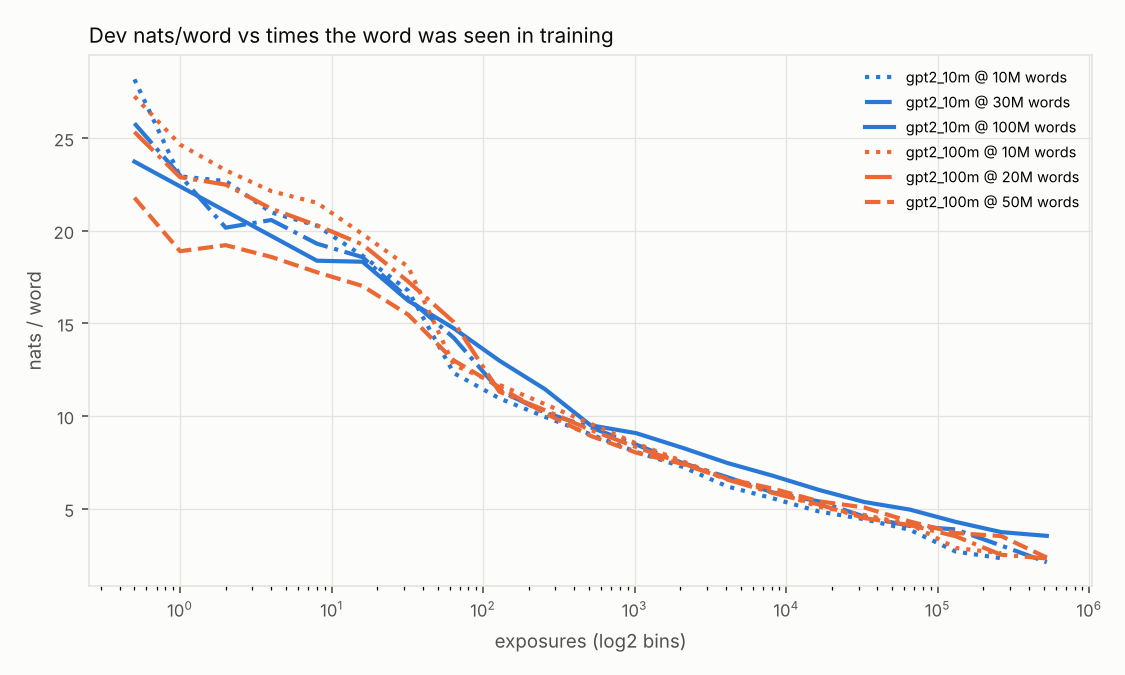

Source data for this figure (header and first rows):
run, words_seen, exp_lo, n, mean_nats
gpt2_10m, 10000000, 0.0, 2190, 28.17
gpt2_10m, 10000000, 1.0, 705, 22.94
gpt2_10m, 10000000, 2.0, 734, 22.69
gpt2_10m, 10000000, 4.0, 1012, 20.99
gpt2_10m, 10000000, 8.0, 1289, 20.27
gpt2_10m, 10000000, 16.0, 1994, 18.65
gpt2_10m, 10000000, 32.0, 2699, 16.77
gpt2_10m, 10000000, 64.0, 3903, 12.32
gpt2_10m, 10000000, 128.0, 4820, 10.96
gpt2_10m, 10000000, 256.0, 5867, 9.96
gpt2_10m, 10000000, 512.0, 6823, 9.015
gpt2_10m, 10000000, 1024, 7706, 8.064
gpt2_10m, 10000000, 2048, 9014, 7.274
gpt2_10m, 10000000, 4096, 9165, 6.201
gpt2_10m, 10000000, 8192, 9148, 5.556
gpt2_10m, 10000000, 16384, 15755, 4.856
gpt2_10m, 10000000, 32768, 18037, 4.434
gpt2_10m, 10000000, 65536, 6028, 3.859
gpt2_10m, 10000000, 131072, 25967, 2.69
gpt2_10m, 10000000, 262144, 5889, 2.328
gpt2_10m, 20000000, 0.0, 2190, 26.55
gpt2_10m, 20000000, 2.0, 705, 20.93
gpt2_10m, 20000000, 4.0, 734, 21.38
gpt2_10m, 20000000, 8.0, 1012, 19.62
gpt2_10m, 20000000, 16.0, 1289, 18.6
gpt2_10m, 20000000, 32.0, 1994, 16.66
gpt2_10m, 20000000, 64.0, 2699, 14.34
gpt2_10m, 20000000, 128.0, 3903, 11.24
gpt2_10m, 20000000, 256.0, 4820, 10.17
gpt2_10m, 20000000, 512.0, 5867, 9.254
gpt2_10m, 20000000, 1024, 6823, 8.333
gpt2_10m, 20000000, 2048, 7706, 7.401
gpt2_10m, 20000000, 4096, 9014, 6.675
gpt2_10m, 20000000, 8192, 9165, 5.709
gpt2_10m, 20000000, 16384, 9148, 5.136
gpt2_10m, 20000000, 32768, 15755, 4.445
gpt2_10m, 20000000, 65536, 18037, 4.056
gpt2_10m, 20000000, 131072, 6028, 3.478
gpt2_10m, 20000000, 262144, 25967, 2.44
gpt2_10m, 20000000, 524288, 5889, 2.178
gpt2_10m, 30000000, 0.0, 2190, 25.8
gpt2_10m, 30000000, 2.0, 705, 20.17
gpt2_10m, 30000000, 4.0, 390, 20.58
gpt2_10m, 30000000, 8.0, 907, 19.31
gpt2_10m, 30000000, 16.0, 961, 18.58
gpt2_10m, 30000000, 32.0, 1605, 16.35
gpt2_10m, 30000000, 64.0, 2245, 14.22
gpt2_10m, 30000000, 128.0, 3359, 11.39
gpt2_10m, 30000000, 256.0, 4024, 10.19
gpt2_10m, 30000000, 512.0, 5129, 9.394
gpt2_10m, 30000000, 1024, 6309, 8.461
gpt2_10m, 30000000, 2048, 7562, 7.484
gpt2_10m, 30000000, 4096, 7619, 6.7
gpt2_10m, 30000000, 8192, 9291, 5.876
gpt2_10m, 30000000, 16384, 9286, 5.397
gpt2_10m, 30000000, 32768, 11121, 4.571
gpt2_10m, 30000000, 65536, 20803, 4.069
gpt2_10m, 30000000, 131072, 10589, 3.884
gpt2_10m, 30000000, 262144, 11272, 3.012
gpt2_10m, 30000000, 524288, 17489, 2.113
... 118 more rows
